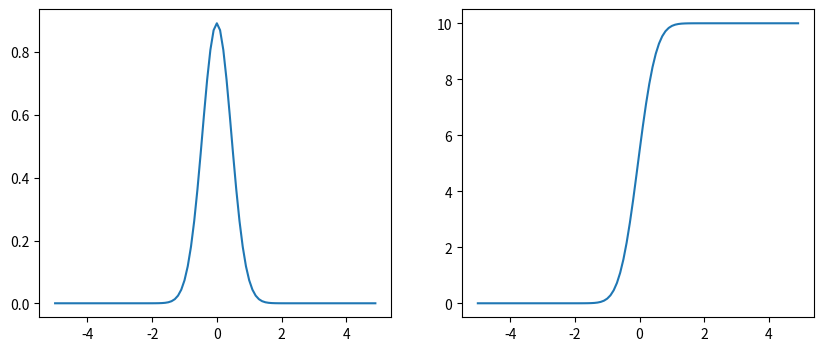

Python code for this plot:
# https://es.wikipedia.org/wiki/Distribuci%C3%B3n_normal


import numpy as np
import matplotlib.pyplot as plt

mu = 0
var = .2

x = np.arange(-5,5,.1)

e = (x-mu)**2/(2*var)

f = np.exp(-e) / np.sqrt(2*np.pi*var)
cf = np.cumsum(f)

fig, (ax1, ax2) = plt.subplots(1, 2, figsize=(10, 4))

ax1.plot(x,f)
ax2.plot(x,cf) 

plt.show()
